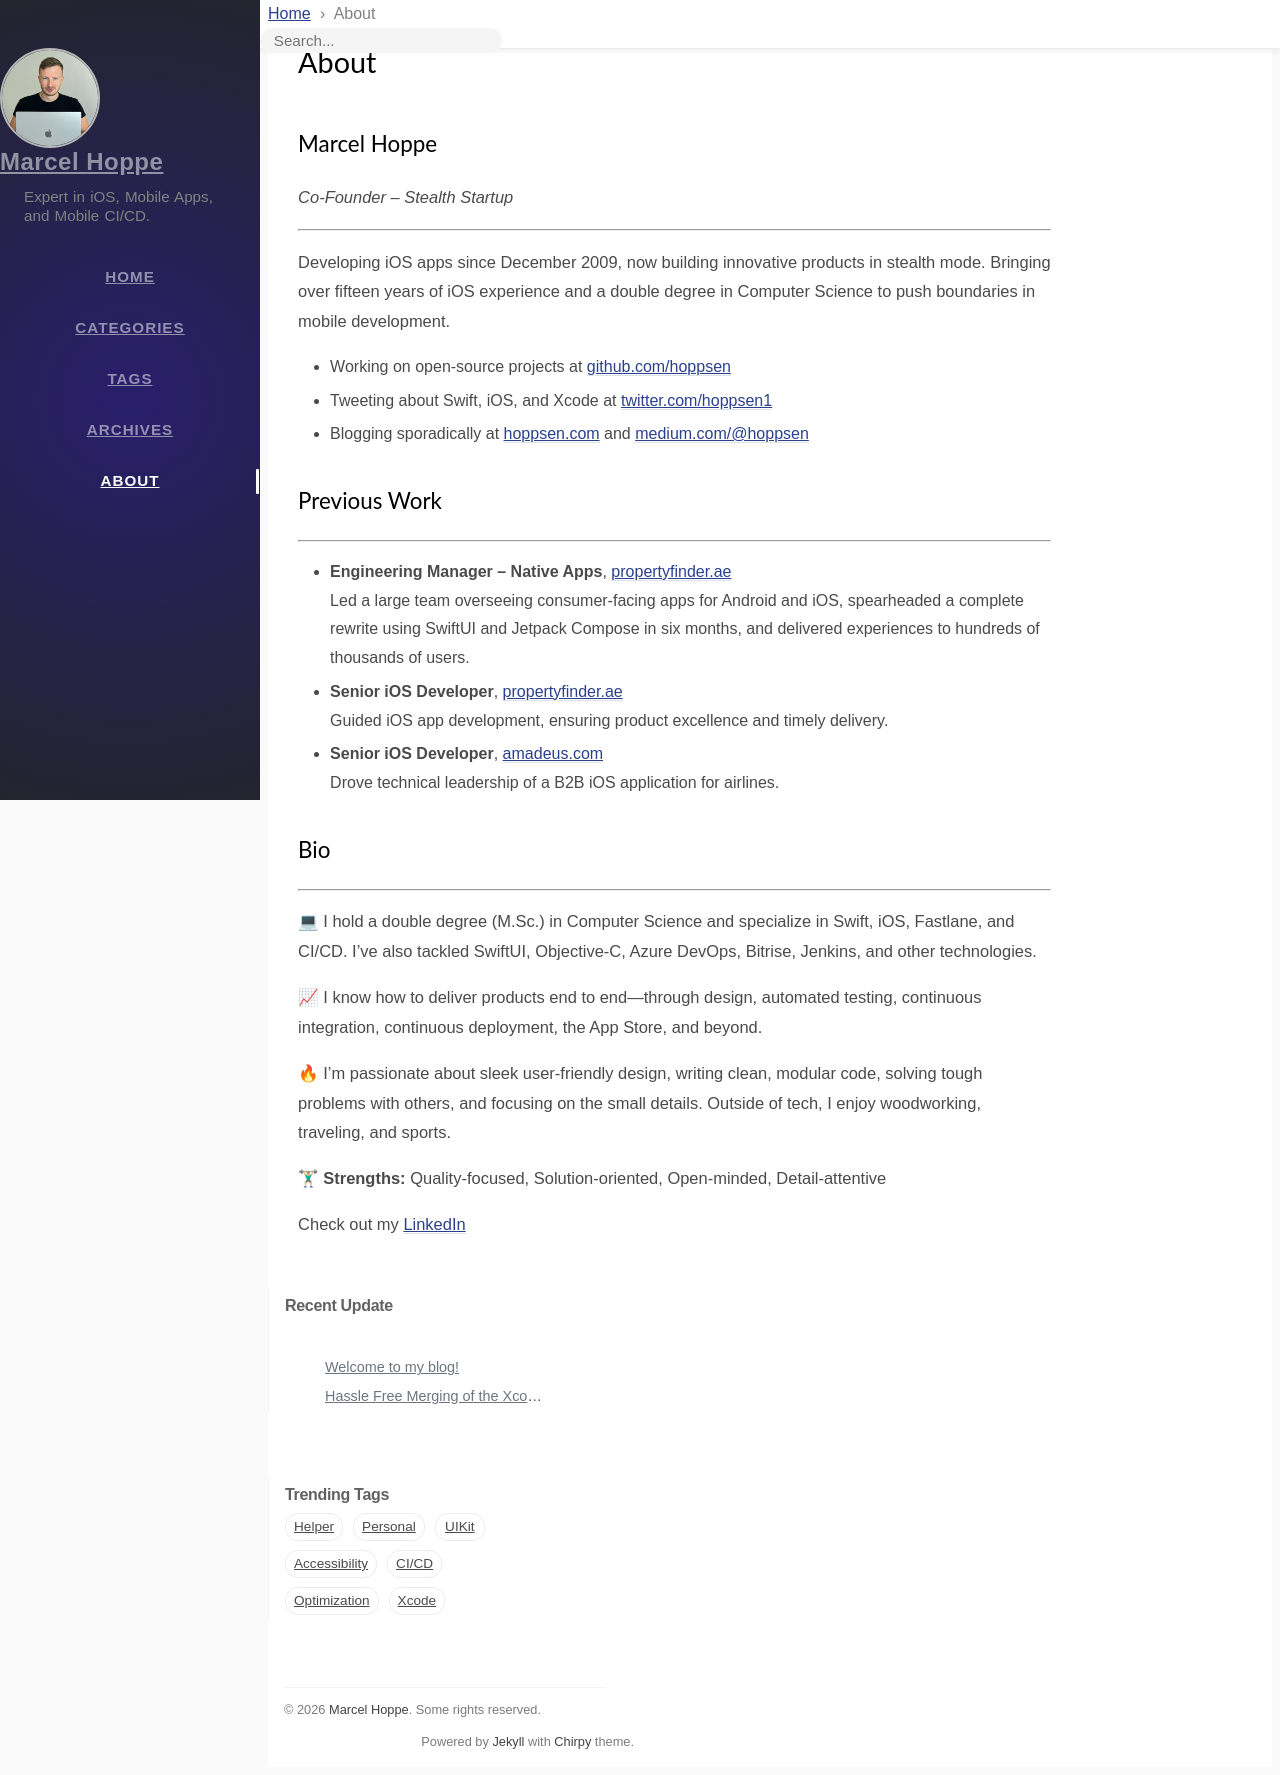

repository: hoppsen/hoppsen.github.io · page: about/index.html · generator: jekyll

---
title: About
icon: fas fa-info
order: 4
---

## Marcel Hoppe
*Co-Founder – Stealth Startup*

---

Developing iOS apps since December 2009, now building innovative products in stealth mode. Bringing over fifteen years of iOS experience and a double degree in Computer Science to push boundaries in mobile development.

- Working on open-source projects at [github.com/hoppsen](https://github.com/hoppsen)
- Tweeting about Swift, iOS, and Xcode at [twitter.com/hoppsen1](https://twitter.com/hoppsen1)
- Blogging sporadically at [hoppsen.com](https://hoppsen.com) and [medium.com/@hoppsen](https://medium.com/@hoppsen)

## Previous Work

---

- **Engineering Manager – Native Apps**, [propertyfinder.ae](https://propertyfinder.ae)  
  Led a large team overseeing consumer-facing apps for Android and iOS, spearheaded a complete rewrite using SwiftUI and Jetpack Compose in six months, and delivered experiences to hundreds of thousands of users.
- **Senior iOS Developer**, [propertyfinder.ae](https://propertyfinder.ae)  
  Guided iOS app development, ensuring product excellence and timely delivery.
- **Senior iOS Developer**, [amadeus.com](https://amadeus.com)  
  Drove technical leadership of a B2B iOS application for airlines.

## Bio

---

💻 I hold a double degree (M.Sc.) in Computer Science and specialize in Swift, iOS, Fastlane, and CI/CD. I’ve also tackled SwiftUI, Objective-C, Azure DevOps, Bitrise, Jenkins, and other technologies.

📈 I know how to deliver products end to end—through design, automated testing, continuous integration, continuous deployment, the App Store, and beyond.

🔥 I’m passionate about sleek user-friendly design, writing clean, modular code, solving tough problems with others, and focusing on the small details. Outside of tech, I enjoy woodworking, traveling, and sports.

🏋🏼♂ **Strengths:** Quality-focused, Solution-oriented, Open-minded, Detail-attentive

Check out my [LinkedIn](https://www.linkedin.com/in/marcelhoppe/)
